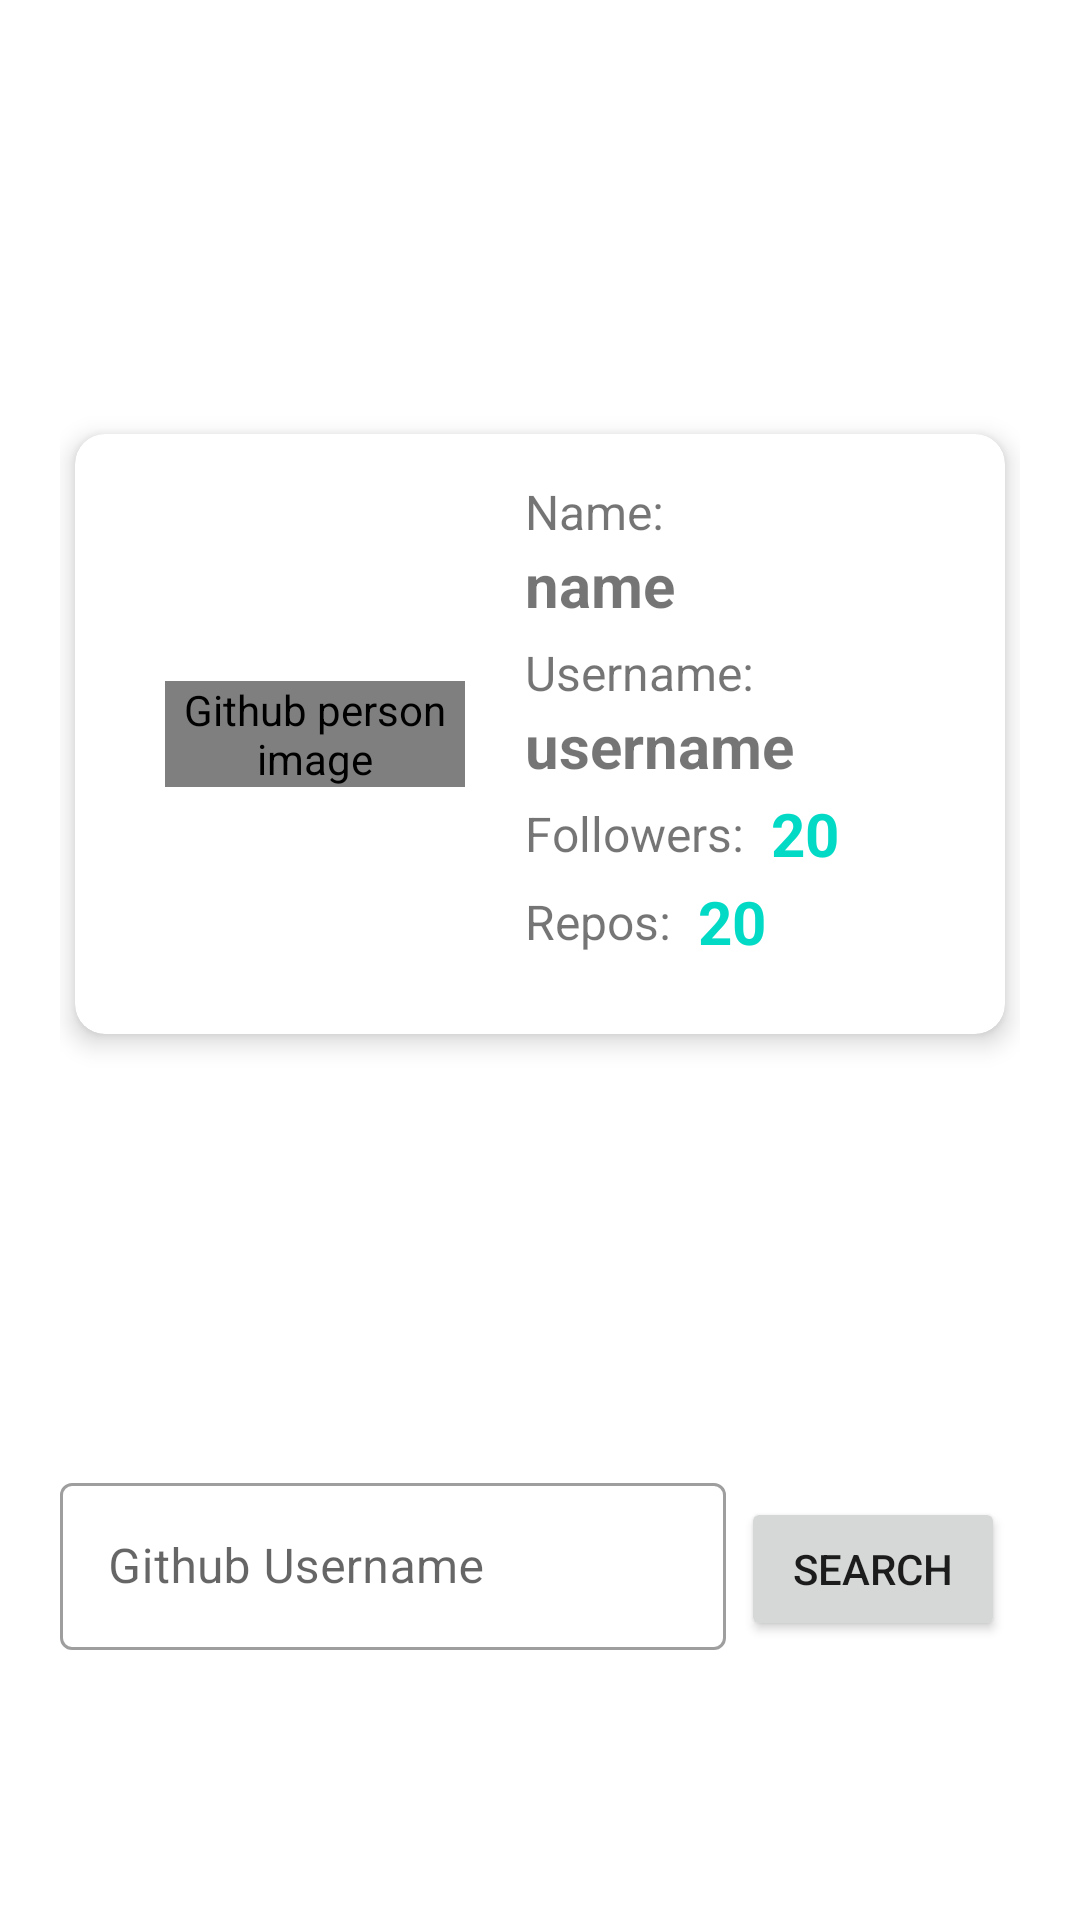

Reconstruct the res/layout file that produces this screen, plus the resources it refers to.
<!-- AndroidManifest.xml: application theme Theme.GithubProfiles -->
<!-- res/layout/fragment_profiles.xml -->
<?xml version="1.0" encoding="utf-8"?>
<androidx.constraintlayout.widget.ConstraintLayout xmlns:android="http://schemas.android.com/apk/res/android"
    xmlns:app="http://schemas.android.com/apk/res-auto"
    xmlns:tools="http://schemas.android.com/tools"
    android:layout_width="match_parent"
    android:layout_height="match_parent"
    android:paddingHorizontal="20dp"
    tools:context=".ui.home.ProfilesFragment">

    <ImageView
        android:id="@+id/app_logo"
        android:layout_width="150dp"
        android:layout_height="70dp"
        android:alpha="0.4"
        android:contentDescription="@string/app_logo"
        android:src="@drawable/github_logo"
        app:layout_constraintBottom_toBottomOf="parent"
        app:layout_constraintEnd_toEndOf="parent"
        app:layout_constraintStart_toStartOf="parent" />

    <androidx.cardview.widget.CardView
        android:layout_width="0dp"
        android:layout_height="200dp"
        app:layout_constraintBottom_toTopOf="@+id/linearLayout"
        app:layout_constraintEnd_toEndOf="parent"
        app:layout_constraintStart_toStartOf="parent"
        android:layout_margin="5dp"
        app:cardElevation="5dp"
        app:cardCornerRadius="10dp"
        app:layout_constraintTop_toTopOf="parent">

        <androidx.constraintlayout.widget.ConstraintLayout
            android:layout_width="match_parent"
            android:padding="10dp"
            android:layout_height="match_parent">

            <de.hdodenhof.circleimageview.CircleImageView
                android:id="@+id/img_avatar"
                android:layout_width="100dp"
                android:layout_height="wrap_content"
                app:layout_constraintStart_toStartOf="parent"
                app:civ_border_width="2dp"
                app:civ_border_color="#FF000000"
                android:layout_marginStart="20dp"
                app:layout_constraintTop_toTopOf="parent"
                app:layout_constraintBottom_toBottomOf="parent"
                android:contentDescription="@string/github_person_image" />

            <androidx.constraintlayout.widget.ConstraintLayout
                android:layout_width="0dp"
                android:layout_height="0dp"
                app:layout_constraintBottom_toBottomOf="parent"
                android:layout_marginStart="20dp"
                app:layout_constraintEnd_toEndOf="parent"
                app:layout_constraintStart_toEndOf="@+id/img_avatar"
                app:layout_constraintTop_toTopOf="parent">

                <TextView
                    android:id="@+id/tv_name_label"
                    android:layout_width="wrap_content"
                    android:layout_height="wrap_content"
                    android:text="Name:"
                    android:textSize="16sp"
                    android:layout_marginTop="5dp"
                    app:layout_constraintStart_toStartOf="parent"
                    app:layout_constraintTop_toTopOf="parent" />

                <TextView
                    android:id="@+id/tv_name"
                    android:layout_width="0dp"
                    android:layout_height="wrap_content"
                    android:ellipsize="end"
                    android:text="name"
                    android:textStyle="bold"
                    android:textSize="20sp"
                    app:layout_constraintEnd_toEndOf="parent"
                    app:layout_constraintStart_toStartOf="parent"
                    app:layout_constraintTop_toBottomOf="@+id/tv_name_label" />

                <TextView
                    android:id="@+id/tv_username_label"
                    android:layout_width="wrap_content"
                    android:layout_height="wrap_content"
                    android:text="Username:"
                    android:textSize="16sp"
                    android:layout_marginTop="5dp"
                    app:layout_constraintStart_toStartOf="parent"
                    app:layout_constraintTop_toBottomOf="@+id/tv_name" />

                <TextView
                    android:id="@+id/tv_username"
                    android:layout_width="0dp"
                    android:layout_height="wrap_content"
                    android:ellipsize="end"
                    android:lines="1"
                    android:text="username"
                    android:textStyle="bold"
                    android:textSize="20sp"
                    app:layout_constraintEnd_toEndOf="parent"
                    app:layout_constraintStart_toStartOf="parent"
                    app:layout_constraintTop_toBottomOf="@+id/tv_username_label" />

                <TextView
                    android:id="@+id/followers"
                    android:layout_width="wrap_content"
                    android:layout_height="wrap_content"
                    android:text="Followers:"
                    android:textSize="16sp"
                    android:layout_marginTop="5dp"
                    app:layout_constraintStart_toStartOf="parent"
                    app:layout_constraintTop_toBottomOf="@+id/tv_username" />

                <TextView
                    android:id="@+id/tv_followers_count"
                    android:layout_width="0dp"
                    android:layout_height="wrap_content"
                    android:layout_marginStart="9dp"
                    android:layout_marginTop="5dp"
                    android:ellipsize="end"
                    android:text="20"
                    android:textSize="20sp"
                    android:textStyle="bold"
                    android:textColor="@color/teal_200"
                    app:layout_constraintBottom_toBottomOf="@+id/followers"
                    app:layout_constraintEnd_toEndOf="parent"
                    app:layout_constraintStart_toEndOf="@+id/followers"
                    app:layout_constraintTop_toBottomOf="@+id/tv_username" />

                <TextView
                    android:id="@+id/tv_repo_label"
                    android:layout_width="wrap_content"
                    android:layout_height="wrap_content"
                    android:text="Repos:"
                    android:layout_marginTop="5dp"
                    android:textSize="16sp"

                    app:layout_constraintStart_toStartOf="parent"
                    app:layout_constraintTop_toBottomOf="@+id/tv_followers_count" />

                <TextView
                    android:id="@+id/tv_repo_count"
                    android:layout_width="0dp"
                    android:layout_height="wrap_content"
                    android:layout_marginStart="9dp"
                    android:layout_marginTop="5dp"
                    android:ellipsize="end"
                    android:text="20"
                    android:textSize="20sp"
                    android:textStyle="bold"
                    android:textColor="@color/teal_200"
                    app:layout_constraintBottom_toBottomOf="@+id/tv_repo_label"
                    app:layout_constraintEnd_toEndOf="parent"
                    app:layout_constraintStart_toEndOf="@+id/tv_repo_label"
                    app:layout_constraintTop_toBottomOf="@+id/tv_followers_count" />

            </androidx.constraintlayout.widget.ConstraintLayout>

        </androidx.constraintlayout.widget.ConstraintLayout>

    </androidx.cardview.widget.CardView>

    <LinearLayout
        android:id="@+id/linearLayout"
        android:layout_width="0dp"
        android:layout_height="wrap_content"
        android:layout_marginBottom="20dp"
        android:orientation="horizontal"
        app:layout_constraintBottom_toTopOf="@+id/app_logo"
        app:layout_constraintEnd_toEndOf="parent"
        app:layout_constraintStart_toStartOf="parent">

        <com.google.android.material.textfield.TextInputLayout
            android:id="@+id/edit_username_material"
            style="@style/Widget.MaterialComponents.TextInputLayout.OutlinedBox"
            android:layout_width="0dp"
            android:layout_height="wrap_content"
            android:layout_weight="1"
            android:hint="@string/github_username"
            android:visibility="visible">

            <com.google.android.material.textfield.TextInputEditText
                android:id="@+id/edit_username"
                android:layout_width="match_parent"
                android:layout_height="wrap_content"
                android:inputType="textPersonName" />

        </com.google.android.material.textfield.TextInputLayout>

        <Button
            android:id="@+id/btn_search"
            android:layout_width="wrap_content"
            android:layout_height="wrap_content"
            android:layout_marginHorizontal="5dp"
            android:text="@string/search" />

    </LinearLayout>


</androidx.constraintlayout.widget.ConstraintLayout>
<!-- resources referenced by this layout -->
<resources>
  <color name="teal_200">#FF03DAC5</color>
  <string name="app_logo">App logo</string>
  <string name="github_person_image">Github person image</string>
  <string name="github_username">Github Username</string>
  <string name="search">Search</string>
  <style name="Theme.GithubProfiles" parent="Theme.MaterialComponents.DayNight.NoActionBar">
          
          <item name="colorPrimary">@color/gray_medium</item>
          <item name="colorPrimaryVariant">@color/gray_dark</item>
          <item name="colorOnPrimary">@color/white</item>
          
          <item name="colorSecondary">@color/teal_200</item>
          <item name="colorSecondaryVariant">@color/teal_700</item>
          <item name="colorOnSecondary">@color/black</item>
          
          <item name="android:statusBarColor">?attr/colorPrimaryVariant</item>
          
      </style>
  <color name="gray_medium">#606060</color>
  <color name="gray_dark">#3E3E3E</color>
  <color name="white">#FFFFFFFF</color>
  <color name="teal_700">#FF018786</color>
  <color name="black">#FF000000</color>
</resources>
